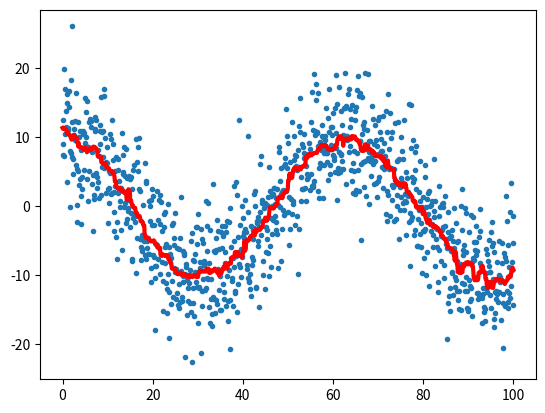

This figure's Python source:
# We want the following function to median-filter the arrays (as in Problem Set
# 4) but it looks like there is an issue in the plot - the red curve should
# follow the blue points better. What is happening?

import numpy as np
np.random.seed(12345)  # ensures the random values are always the same
import matplotlib.pyplot as plt


def median_filter(x, y, width):
    y_new = y.copy()
    for i in range(len(x)):
        y_new[i] = np.median(y[(x > x[i] - width * 0.5) &
                               (x < x[i] + width * 0.5)])
    return y_new

n = 1000
x = np.linspace(0., 100., n)
y = 10. * np.cos(x / 10.) + np.random.normal(0., 5., n)

fig = plt.figure()
ax = fig.add_subplot(1, 1, 1)
ax.plot(x, y, '.')
ax.plot(x, median_filter(x, y, 5), color='red', lw=3)
fig.savefig('example_4.png')
